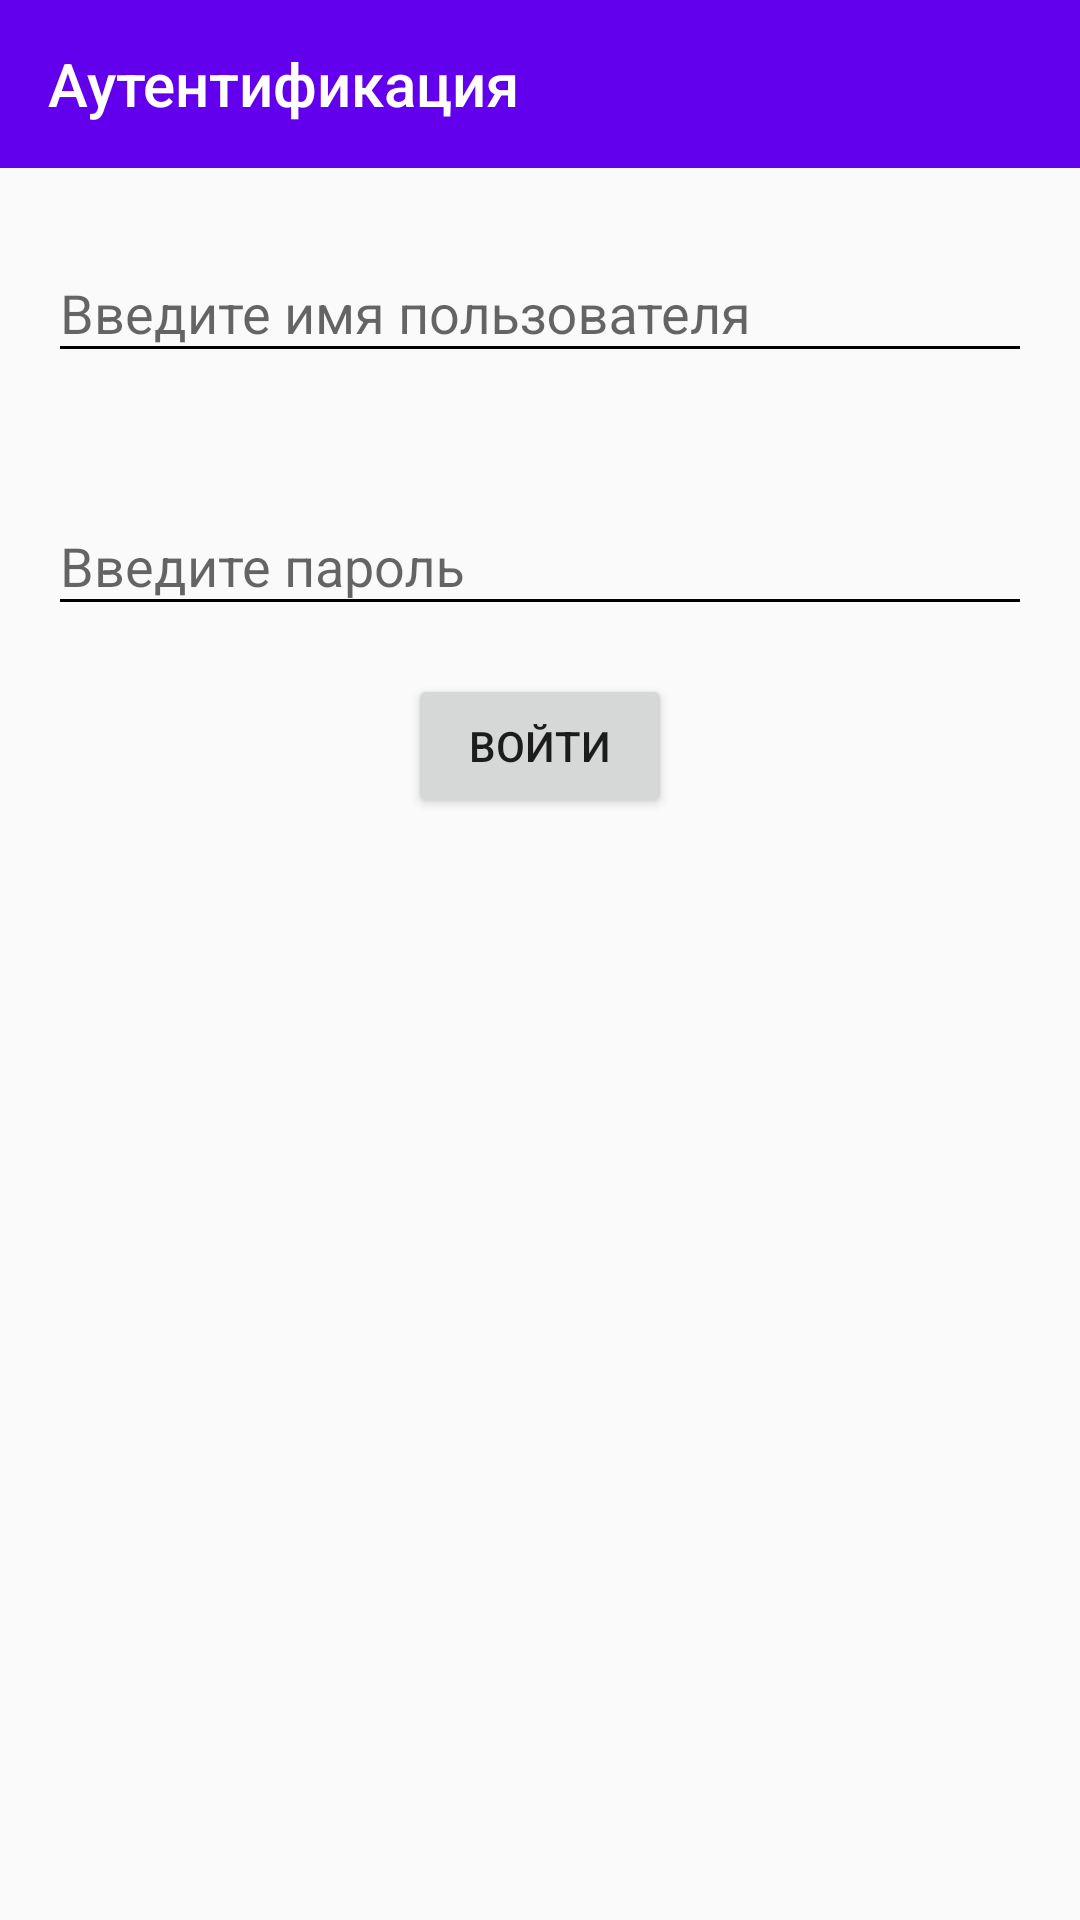

Android layout source for this screen:
<!-- AndroidManifest.xml: activity theme AppTheme.NoActionBar -->
<!-- res/layout/activity_login.xml -->
<?xml version="1.0" encoding="utf-8"?>
<LinearLayout
    xmlns:android="http://schemas.android.com/apk/res/android"
    xmlns:app="http://schemas.android.com/apk/res-auto"
    xmlns:tools="http://schemas.android.com/tools"
    android:layout_width="match_parent"
    android:layout_height="match_parent"
    tools:context=".LoginActivity"
    android:orientation="vertical">

    <com.google.android.material.appbar.AppBarLayout
        android:layout_width="match_parent"
        android:layout_height="wrap_content"
        android:theme="@style/AppTheme.AppBarOverlay">

        <androidx.appcompat.widget.Toolbar
            android:id="@+id/loginToolbar"
            app:title="@string/auto_title"
            android:layout_width="match_parent"
            android:layout_height="?attr/actionBarSize"
            android:background="?attr/colorPrimary"
            app:popupTheme="@style/AppTheme.PopupOverlay" />

    </com.google.android.material.appbar.AppBarLayout>

    <include
        layout="@layout/login_contex"
        android:layout_width="match_parent"
        android:layout_height="match_parent" />


</LinearLayout>
<!-- res/layout/login_contex.xml (included above) -->
<?xml version="1.0" encoding="utf-8"?>
<LinearLayout xmlns:android="http://schemas.android.com/apk/res/android"
    android:orientation="vertical" android:layout_width="match_parent"
    android:layout_height="wrap_content">
    <com.google.android.material.textfield.TextInputLayout
        android:layout_width="match_parent"
        android:layout_height="wrap_content"
        android:layout_margin="@dimen/activity_horizontal_margin"
        >
        <EditText
            android:id="@+id/etLogin"
            android:layout_width="match_parent"
            android:layout_height="wrap_content"
            android:theme="@style/EditTextStyle"
            android:hint="@string/et_user"
            android:importantForAutofill="no"
            android:inputType="text" />

    </com.google.android.material.textfield.TextInputLayout>

    <com.google.android.material.textfield.TextInputLayout
        android:layout_margin="@dimen/activity_horizontal_margin"
        android:layout_width="match_parent"
        android:layout_height="wrap_content"
        >
        <EditText
            android:id="@+id/etPassword"
            android:layout_width="match_parent"
            android:layout_height="wrap_content"
            android:theme="@style/EditTextStyle"
            android:hint="@string/et_password"
            android:importantForAutofill="no"
            android:inputType="textPassword" />
    </com.google.android.material.textfield.TextInputLayout>

    <Button
        android:id="@+id/buttonEnter"
        android:layout_width="wrap_content"
        android:layout_height="wrap_content"
        android:text="@string/btn_login"
        android:layout_gravity="center"/>

</LinearLayout>
<!-- resources referenced by this layout -->
<resources>
  <dimen name="activity_horizontal_margin">16dp</dimen>
  <string name="auto_title">Аутентификация</string>
  <string name="btn_login">Войти</string>
  <string name="et_password">Введите пароль</string>
  <string name="et_user">Введите имя пользователя</string>
  <style name="AppTheme.AppBarOverlay" parent="ThemeOverlay.AppCompat.Dark.ActionBar" />
  <style name="AppTheme.PopupOverlay" parent="ThemeOverlay.AppCompat.Light" />
  <style name="EditTextStyle" parent="Theme.AppCompat.Light">
          <item name="colorControlNormal">@android:color/black</item>
          <item name="colorControlActivated">#00BCD4</item>
      </style>
  <style name="AppTheme.NoActionBar">
          <item name="windowActionBar">false</item>
          <item name="windowNoTitle">true</item>
      </style>
</resources>
